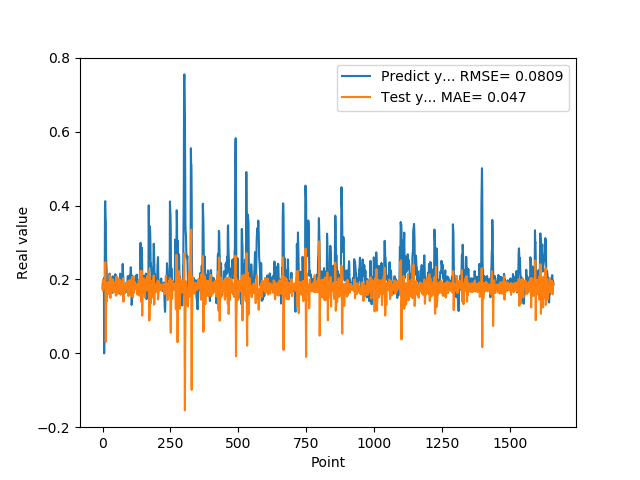

Source data for this figure (header and first rows):
1.769561022520000082e-01, 1.882765901255278596e-01
1.810430586339999981e-01, 1.696564874395529721e-01
1.955727785830000398e-01, 1.723346161788981423e-01
1.954265981910000005e-01, 1.988755961254236593e-01
2.004670947789999880e-01, 1.894786744167918369e-01
2.029463946819999587e-01, 1.783385117061045688e-01
0.000000000000000000e+00, 1.824956855320876425e-01
1.862521618600000151e-01, 1.858813534509176357e-01
1.862153261900000301e-01, 1.960837075696201248e-01
4.038094580169999670e-01, 1.879494584027809612e-01
4.118085205549999461e-01, 2.464217044282211722e-01
3.743042349819999948e-01, 1.276572297725445115e-01
3.571429848669999685e-01, 3.100335556139844490e-02
2.572054266930000055e-01, 1.166550361928147678e-01
2.409307956699999753e-01, 1.827486437675173714e-01
2.253161966800000249e-01, 1.832791622448839697e-01
1.935185044999999937e-01, 1.411824722176809876e-01
1.787700653079999924e-01, 1.587749336630548402e-01
1.622045934200000150e-01, 1.905577633424651030e-01
1.761920750140000269e-01, 1.888436906750221855e-01
1.883655935530000325e-01, 1.844020695074737315e-01
1.861467957499999548e-01, 1.937119556347851601e-01
1.954913884399999968e-01, 1.793831560708342987e-01
1.954011768099999935e-01, 1.825963875051871133e-01
1.660518944260000185e-01, 1.865561411372819445e-01
1.907722949980000249e-01, 1.601129200785425533e-01
2.156041562559999625e-01, 1.809979008563161740e-01
1.898660957809999716e-01, 2.115589477268006724e-01
1.770474612709999895e-01, 1.628521610741511805e-01
2.001174986360000074e-01, 1.501187012680127719e-01
1.948629021640000125e-01, 2.077089283060677694e-01
1.922753006219999894e-01, 1.955081718202668351e-01
1.779100298880000042e-01, 1.659252391061348531e-01
1.810636967419999854e-01, 1.777034538494902671e-01
1.680064052340000114e-01, 1.806194069473919250e-01
1.635809391740000174e-01, 1.686197091963682060e-01
1.706920862200000111e-01, 1.702712561630661536e-01
1.916799396280000345e-01, 2.002384874534240966e-01
2.085516005749999957e-01, 1.889878588380001501e-01
2.058236002919999752e-01, 1.915604197664424468e-01
1.828240007160000513e-01, 1.931342160123938057e-01
1.857409924269999846e-01, 1.650714495143373040e-01
1.775099337099999841e-01, 1.731908663870212473e-01
1.752161234619999952e-01, 1.767839164655006512e-01
1.971126049759999999e-01, 1.783055171524615679e-01
1.845117062330000057e-01, 1.864816082622349769e-01
1.984785944219999987e-01, 1.784070755461187596e-01
2.143009155989999692e-01, 1.866025191982334519e-01
1.841159015890000139e-01, 1.923040205332579022e-01
2.104043960570000094e-01, 1.560007689142638432e-01
2.032361328599999739e-01, 1.724047532676483141e-01
2.088565975429999833e-01, 2.077731122091227844e-01
1.960448026660000231e-01, 1.894399628740363883e-01
1.900728046889999523e-01, 1.591234603562478589e-01
1.658952832220000062e-01, 1.611480748402184249e-01
1.872539073229999851e-01, 1.804295068805577829e-01
1.852532625200000171e-01, 1.800701115275910036e-01
1.799222826959999966e-01, 1.770791683853864540e-01
2.012764066460000223e-01, 1.846486529315568281e-01
1.978618204589999985e-01, 2.024415102259970733e-01
1.950792670250000027e-01, 1.825229884114663581e-01
... 1,599 more rows
